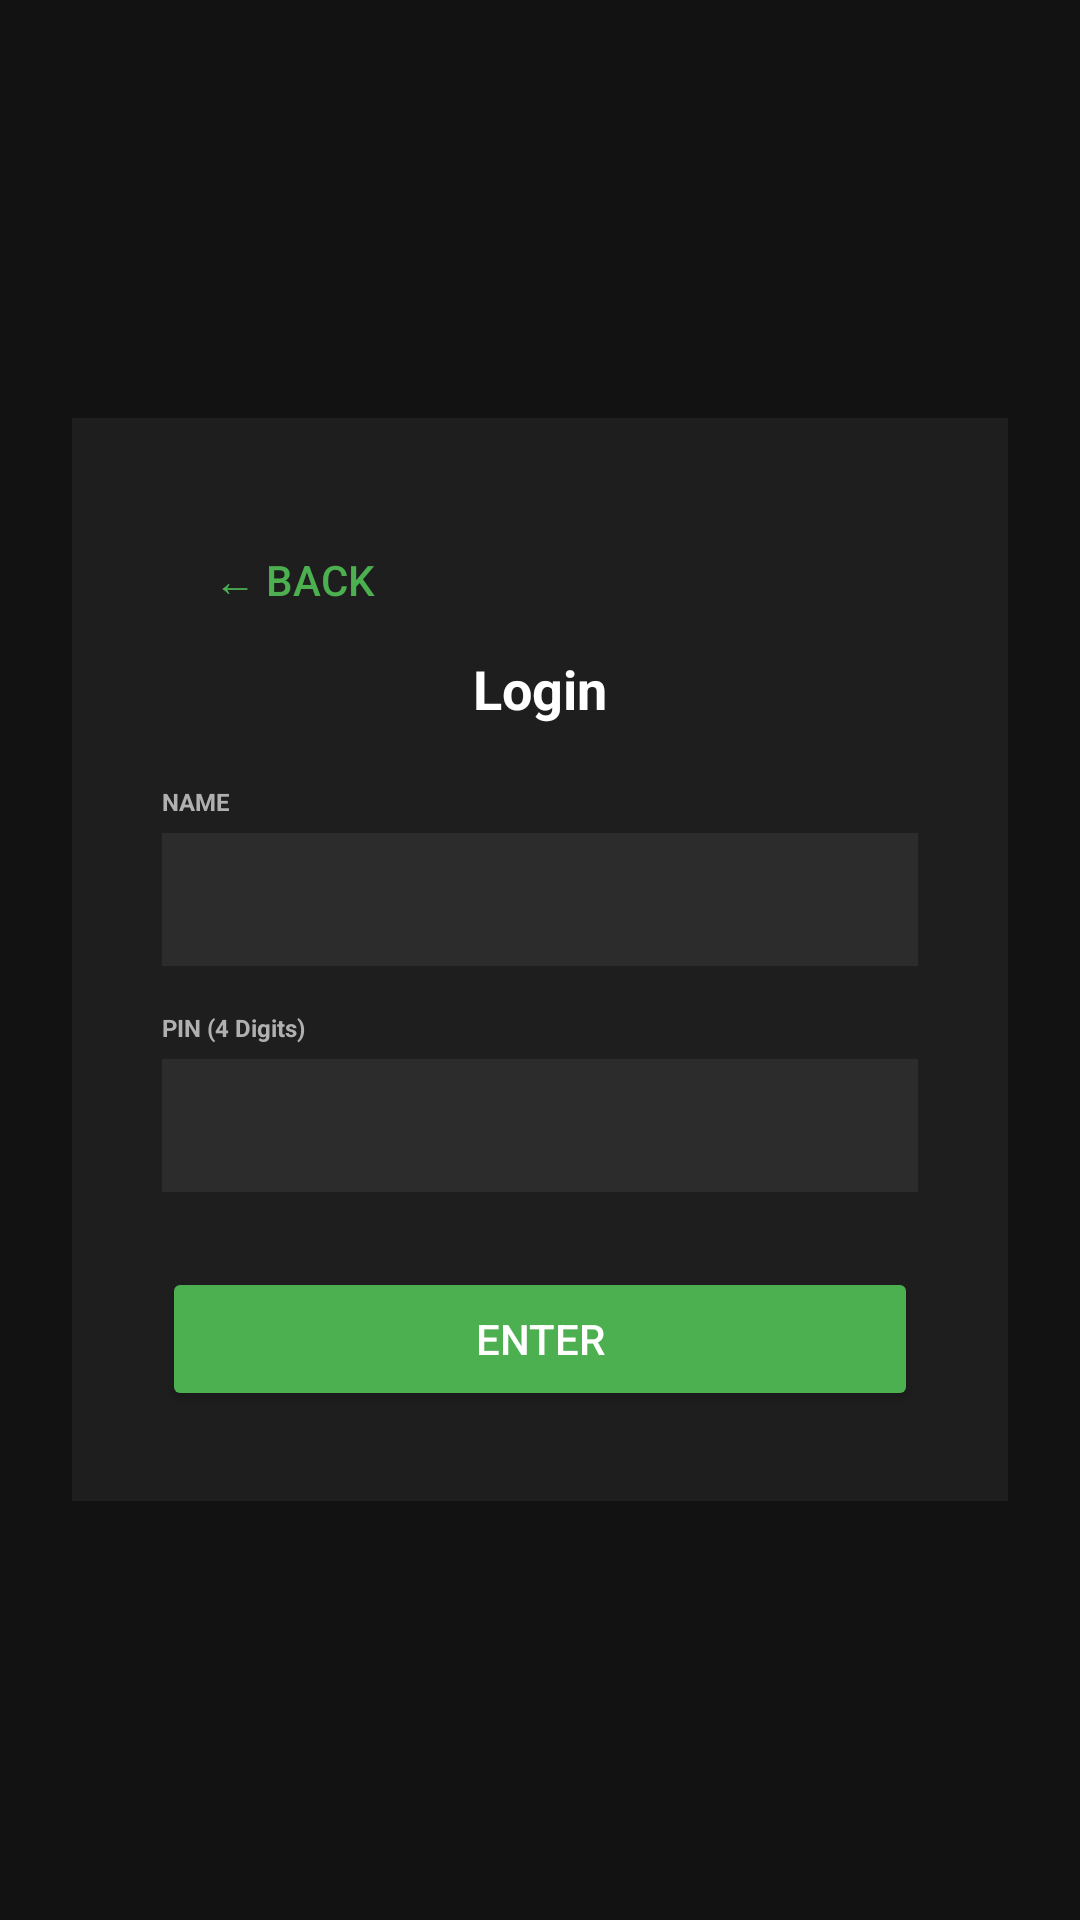

This screen was rendered from an Android layout file. Write that file and the resources it references.
<!-- AndroidManifest.xml: application theme Theme.OneTaskManStudent -->
<!-- res/layout/activity_login.xml -->
<?xml version="1.0" encoding="utf-8"?>
<LinearLayout xmlns:android="http://schemas.android.com/apk/res/android"
    android:layout_width="match_parent"
    android:layout_height="match_parent"
    android:background="#121212"
    android:gravity="center"
    android:orientation="vertical"
    android:padding="24dp">

    <LinearLayout
        android:layout_width="match_parent"
        android:layout_height="wrap_content"
        android:background="#1E1E1E"
        android:gravity="center"
        android:orientation="vertical"
        android:padding="30dp">

        <Button
            android:id="@+id/btnBack"
            android:layout_width="wrap_content"
            android:layout_height="wrap_content"
            android:layout_gravity="start"
            android:background="@android:color/transparent"
            android:text="← Back"
            android:textColor="#4CAF50" />

        <TextView
            android:layout_width="wrap_content"
            android:layout_height="wrap_content"
            android:layout_marginBottom="20dp"
            android:text="Login"
            android:textColor="@android:color/white"
            android:textSize="18sp"
            android:textStyle="bold" />

        <TextView
            android:layout_width="match_parent"
            android:layout_height="wrap_content"
            android:text="NAME"
            android:textColor="#B0B0B0"
            android:textSize="8sp"
            android:textStyle="bold" />

        <EditText
            android:id="@+id/etDisplayName"
            android:layout_width="match_parent"
            android:layout_height="wrap_content"
            android:layout_marginTop="5dp"
            android:layout_marginBottom="15dp"
            android:background="#2C2C2C"
            android:padding="10dp"
            android:textColor="@android:color/white" />

        <TextView
            android:layout_width="match_parent"
            android:layout_height="wrap_content"
            android:text="PIN (4 Digits)"
            android:textColor="#B0B0B0"
            android:textSize="8sp"
            android:textStyle="bold" />

        <EditText
            android:id="@+id/etPin"
            android:layout_width="match_parent"
            android:layout_height="wrap_content"
            android:layout_marginTop="5dp"
            android:layout_marginBottom="25dp"
            android:background="#2C2C2C"
            android:inputType="numberPassword"
            android:maxLength="4"
            android:padding="10dp"
            android:textColor="@android:color/white" />

        <Button
            android:id="@+id/btnLogin"
            android:layout_width="match_parent"
            android:layout_height="wrap_content"
            android:backgroundTint="#4CAF50"
            android:paddingVertical="12dp"
            android:text="ENTER"
            android:textColor="@android:color/white" />

        <ProgressBar
            android:id="@+id/loginProgress"
            android:layout_width="wrap_content"
            android:layout_height="wrap_content"
            android:layout_marginTop="16dp"
            android:visibility="gone" />

    </LinearLayout>
</LinearLayout>
<!-- resources referenced by this layout -->
<resources>
  <style name="Theme.OneTaskManStudent" parent="Base.Theme.OneTaskManStudent" />
  <style name="Base.Theme.OneTaskManStudent" parent="Theme.Material3.DayNight.NoActionBar">
          
          
      </style>
</resources>
